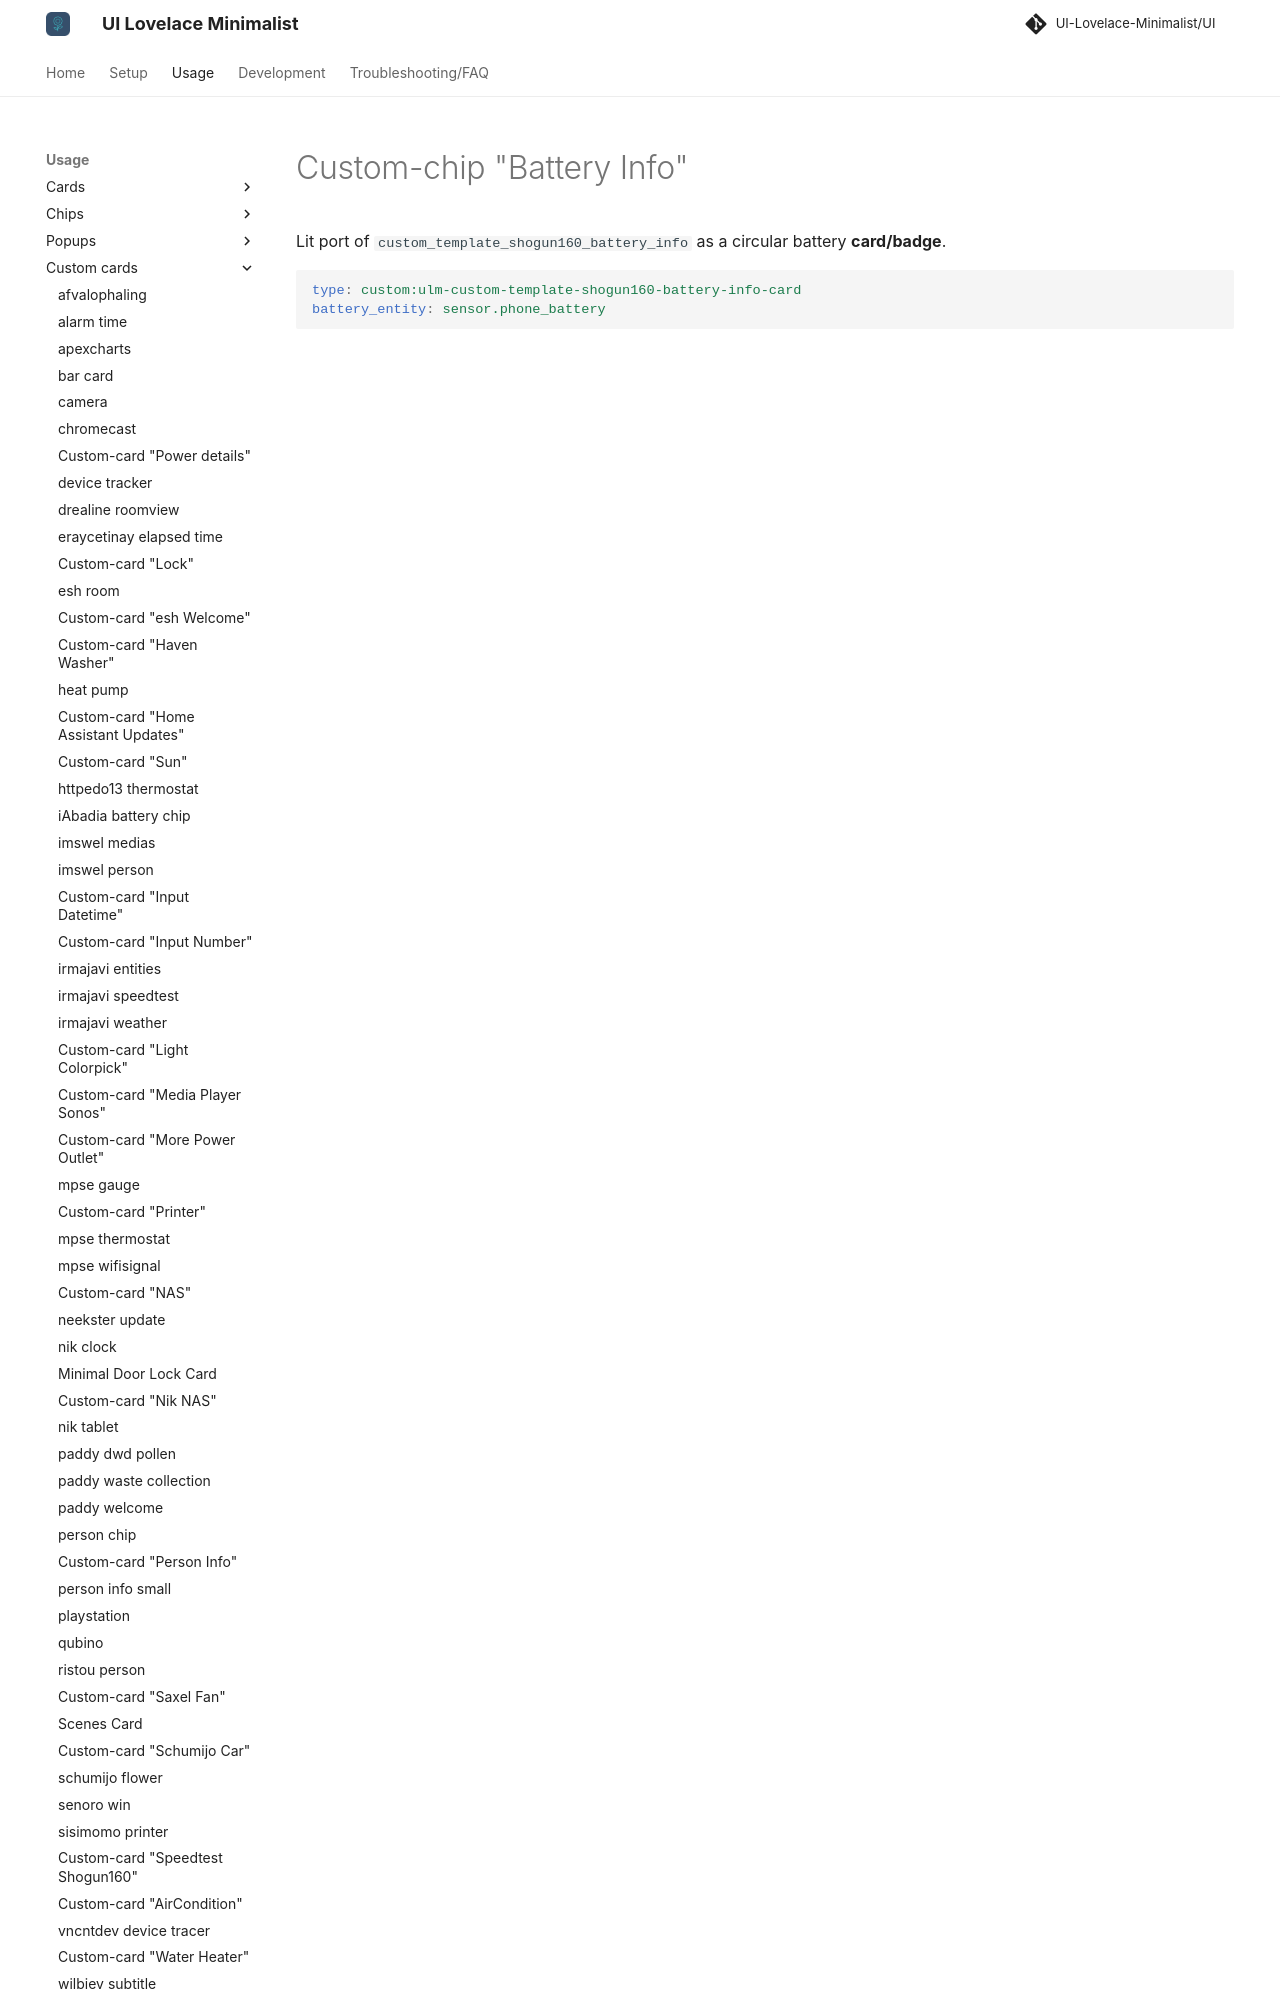

repository: alessandrosabbadini/UI-Lovelace-Minimalist-Cards · page: usage/custom_cards/custom_template_shogun160_battery_info/index.html · generator: mkdocs

---
title: Custom-chip "Battery Info"
hide:
  - toc
---

# Custom-chip "Battery Info"

Lit port of `custom_template_shogun160_battery_info` as a circular battery **card/badge**.

```yaml
type: custom:ulm-custom-template-shogun160-battery-i
